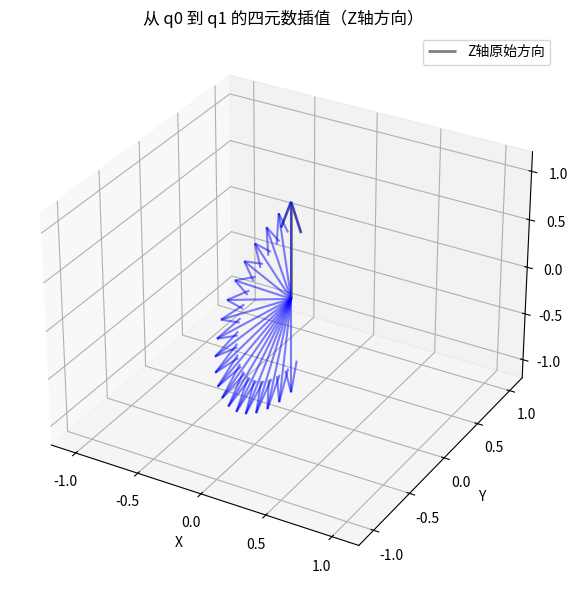

This chart was generated by the following Python code:
import numpy as np
import matplotlib.pyplot as plt
from scipy.spatial.transform import Rotation as R, Slerp

# 起点与终点四元数
q0 = [0, 0, 0, 1]
q1 = R.from_euler('x', np.pi).as_quat()

# 创建关键帧 Rotation 对象
key_times = [0, 1]
key_rots = R.from_quat([q0, q1])

# 创建 Slerp 插值器
slerp = Slerp(key_times, key_rots)

# 插值时间点
interp_times = np.linspace(0, 1, 20)
interp_rots = slerp(interp_times)

# 可视化插值结果（Z轴方向）
fig = plt.figure(figsize=(6, 6))
ax = fig.add_subplot(111, projection='3d')
ax.quiver(0, 0, 0, 0, 0, 1, color='gray', linewidth=2, label='Z轴原始方向')

for rot in interp_rots:
    z_dir = rot.as_matrix()[:, 2]
    ax.quiver(0, 0, 0, z_dir[0], z_dir[1], z_dir[2], color='b', alpha=0.5)

ax.set_xlim([-1.2, 1.2])
ax.set_ylim([-1.2, 1.2])
ax.set_zlim([-1.2, 1.2])
ax.set_xlabel("X")
ax.set_ylabel("Y")
ax.set_zlabel("Z")
ax.set_title("从 q0 到 q1 的四元数插值（Z轴方向）")
ax.legend()
plt.tight_layout()
plt.show()
